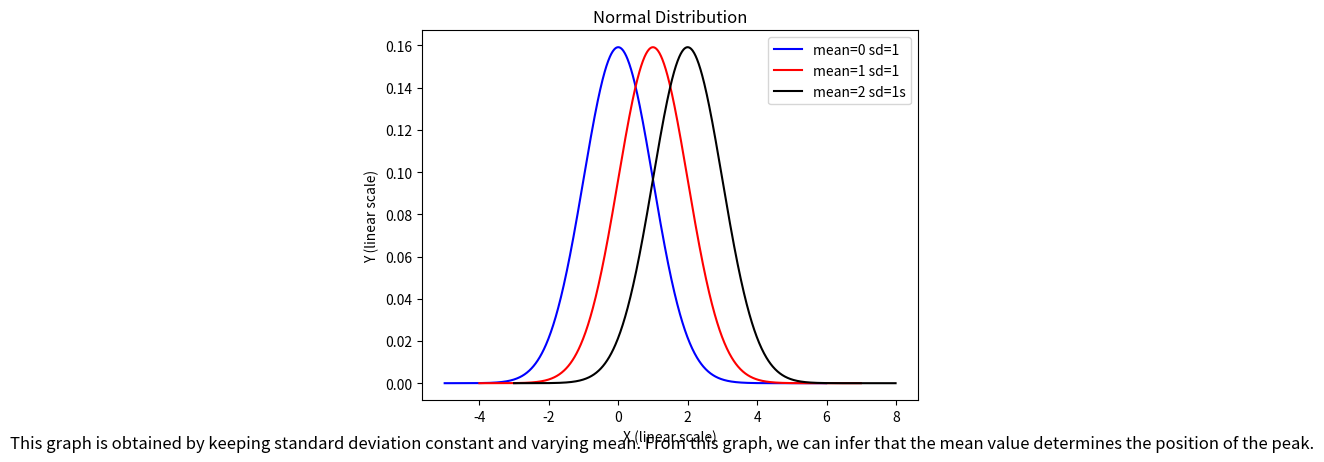

Python code for this plot:
import math
import numpy as np
import matplotlib.pyplot as plt

# Function to calculate the y for the given x using the normal distribution formula
def calcNorm(sd, mean, x):
    part1=(1/((sd)*(2*math.pi)))
    part2=math.exp((-1 / 2)*(((x-mean)/sd))**2)
    return part1*part2

# Parameters
standardDeviation=1
meanValues=[0,1,2]

# Dictionary to store data for plotting
data={"X1":[],"Y1":[], "X2":[], "Y2":[], "X3":[], "Y3":[]}

# Loop to compute the values for given x by keeping Sd constant and varying mean
for i in range(len(meanValues)):
    for x in np.arange(meanValues[i]-(5*standardDeviation),meanValues[i]+(5*standardDeviation)+1,0.01):
        data[f"X{i+1}"].append(x)
        data[f"Y{i+1}"].append(calcNorm(standardDeviation,meanValues[i],x))

# Plotting all three graphs
plt.plot(data["X1"],data["Y1"],color="blue",label="mean=0 sd=1")
plt.plot(data["X2"],data["Y2"],color="red",label="mean=1 sd=1")
plt.plot(data["X3"],data["Y3"],color="black",label="mean=2 sd=1s")
plt.title("Normal Distribution")
plt.xlabel("X (linear scale)")
plt.ylabel("Y (linear scale)")
plt.figtext(0.5, 0.01, 'This graph is obtained by keeping standard deviation constant and varying mean. From this graph, we can infer that the mean value determines the position of the peak.', fontsize=12, color='black', ha='center')
plt.legend()
plt.show()  
